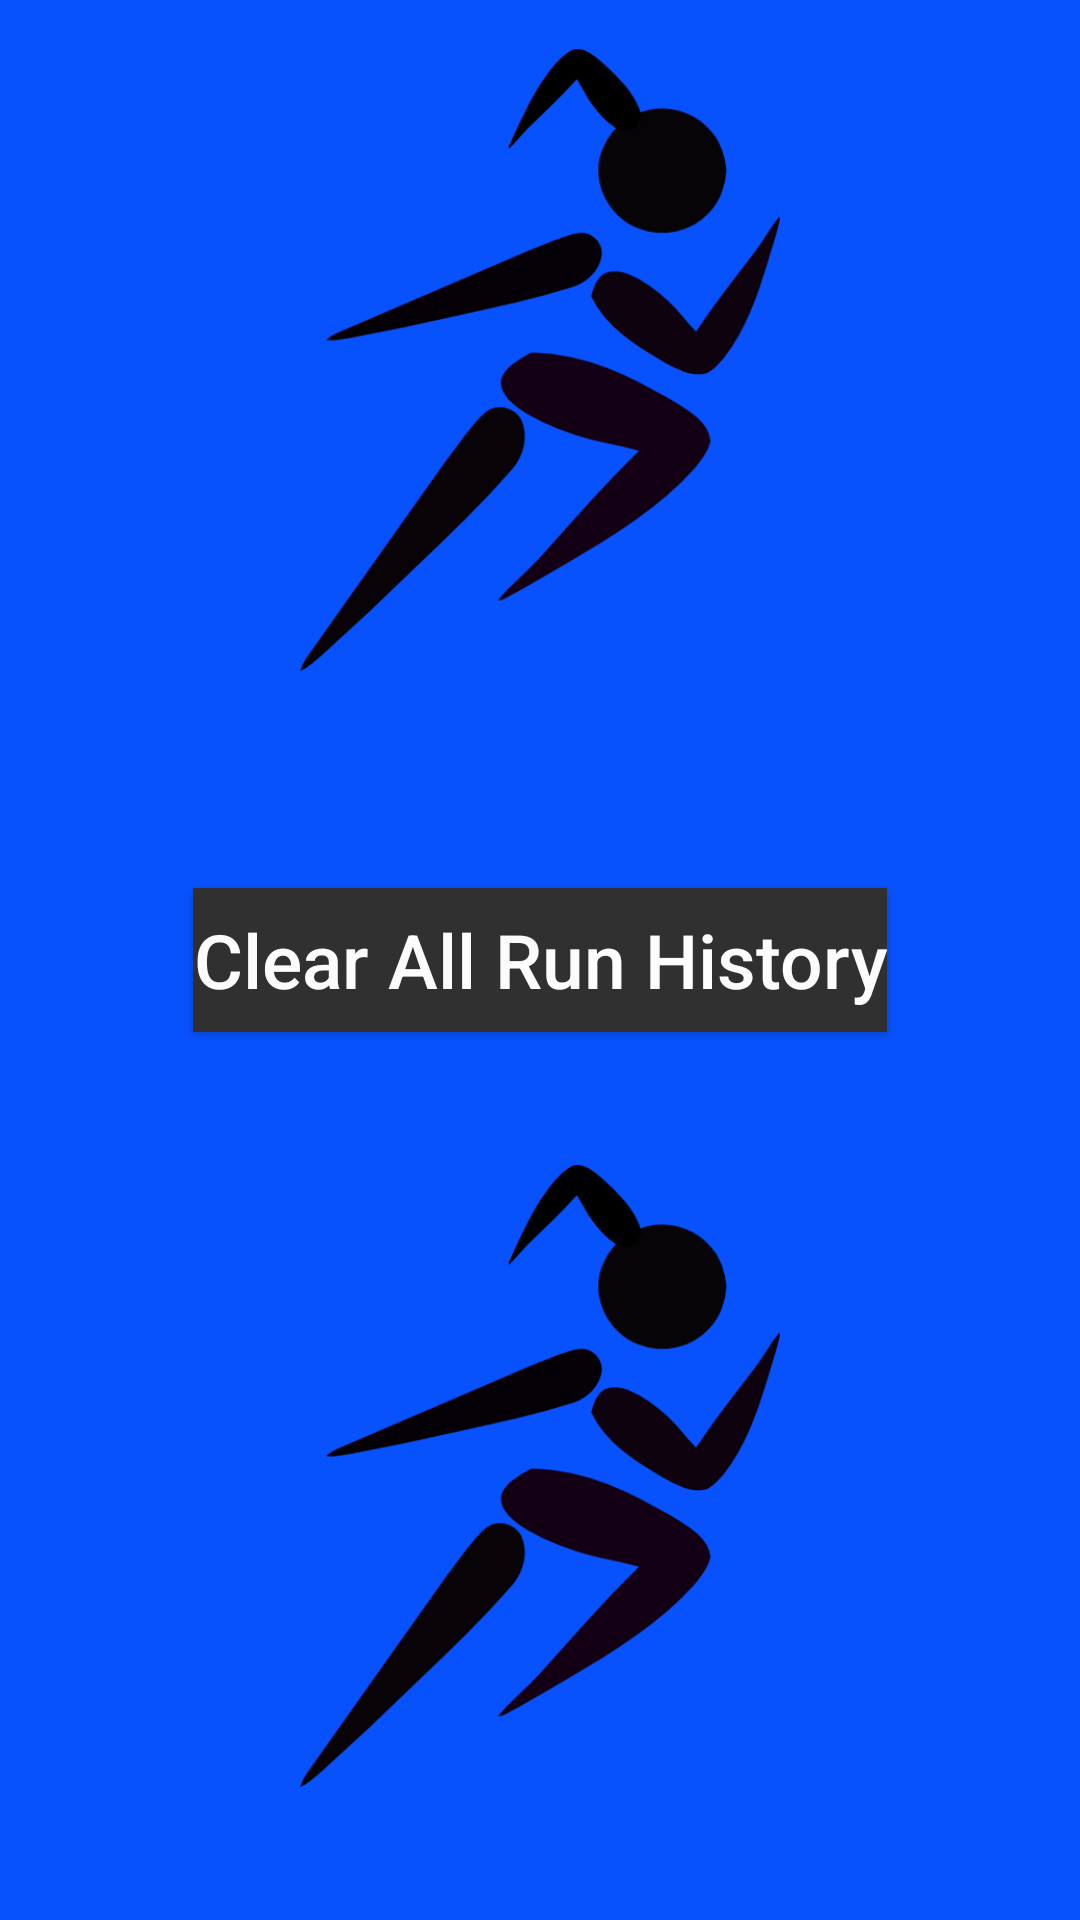

This screen was rendered from an Android layout file. Write that file and the resources it references.
<!-- AndroidManifest.xml: application theme AppFullScreenTheme -->
<!-- res/layout/activity_settings.xml -->
<?xml version="1.0" encoding="utf-8"?>
<RelativeLayout xmlns:android="http://schemas.android.com/apk/res/android"
    xmlns:tools="http://schemas.android.com/tools" android:layout_width="match_parent"
    android:layout_height="match_parent" android:paddingLeft="@dimen/activity_horizontal_margin"
    android:paddingRight="@dimen/activity_horizontal_margin"
    android:paddingTop="@dimen/activity_vertical_margin"
    android:paddingBottom="@dimen/activity_vertical_margin"
    tools:context="com.example.alex.runtrak.Settings"
    android:background="#f7004dfe">

    <ImageView
        android:layout_width="160dp"
        android:layout_height="240dp"
        android:src="@mipmap/girlrunning"
        android:id="@+id/imageView"
        android:layout_alignParentTop="true"
        android:layout_centerHorizontal="true" />

    <Button
        android:textAllCaps="false"
        android:layout_width="wrap_content"
        android:layout_height="wrap_content"
        android:text="Clear All Run History"
        android:id="@+id/button8"
        android:background="#303030"
        android:textColor="#fcffffff"
        android:gravity="center"
        android:textSize="25dp"
        android:layout_centerVertical="true"
        android:layout_centerHorizontal="true" />

    <ImageView
        android:layout_width="160dp"
        android:layout_height="240dp"
        android:src="@mipmap/girlrunning"
        android:id="@+id/imageView3"
        android:layout_centerHorizontal="true"
        android:layout_below="@+id/button8"
        android:layout_alignParentBottom="true" />
</RelativeLayout>
<!-- resources referenced by this layout -->
<resources>
  <!-- mipmap girlrunning: png bitmap (mipmap-hdpi, 22857 bytes) -->
  <style name="AppFullScreenTheme" parent="Theme.AppCompat.Light.NoActionBar">
          <item name="android:windowNoTitle">true</item>
          <item name="android:windowActionBar">false</item>
          <item name="android:windowFullscreen">true</item>
          <item name="android:windowContentOverlay">@null</item>
      </style>
</resources>
